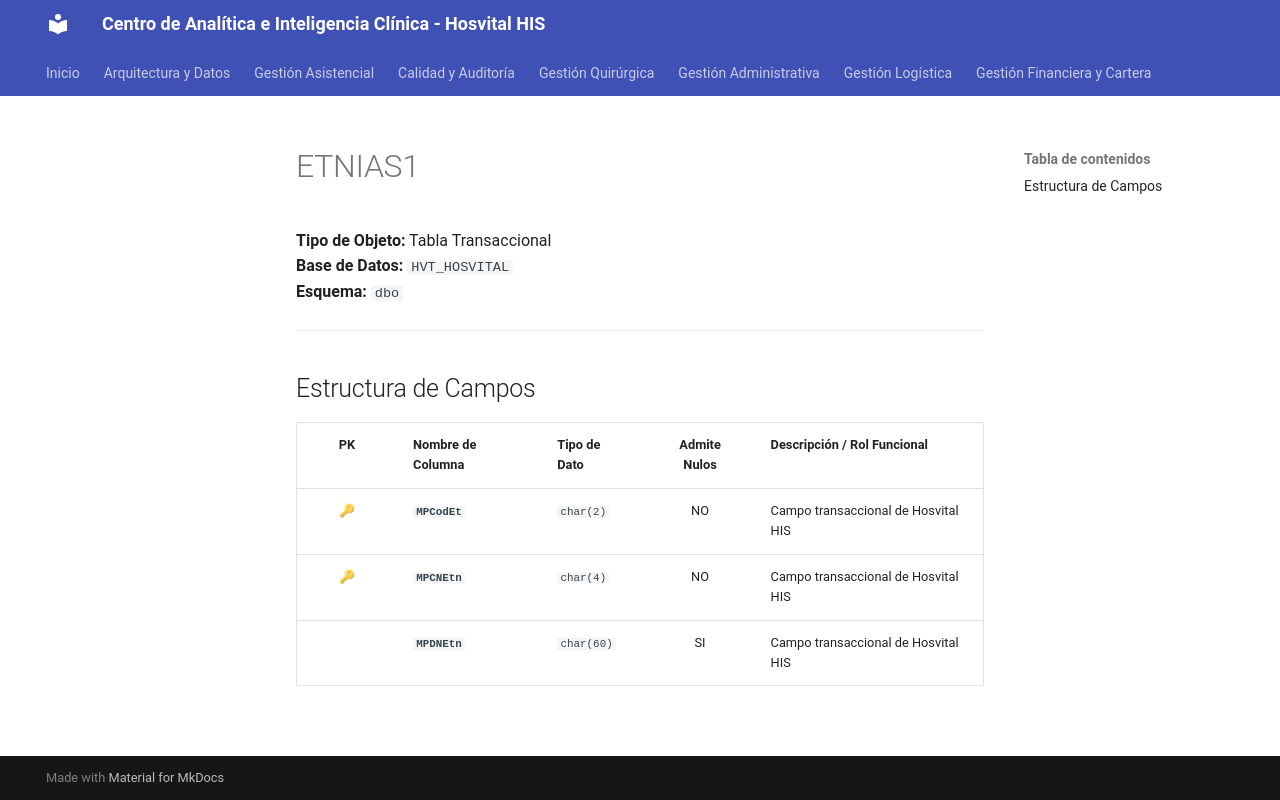

repository: SoporteSaludtech/superset-docs · page: diccionario-general/ETNIAS1/index.html · generator: mkdocs

# ETNIAS1

**Tipo de Objeto:** Tabla Transaccional  
**Base de Datos:** `HVT_HOSVITAL`  
**Esquema:** `dbo`

---

## Estructura de Campos

| PK | Nombre de Columna | Tipo de Dato | Admite Nulos | Descripción / Rol Funcional |
| :-: | :--- | :--- | :-: | :--- |
| 🔑 | **`MPCodEt`** | `char(2)` | NO | Campo transaccional de Hosvital HIS |
| 🔑 | **`MPCNEtn`** | `char(4)` | NO | Campo transaccional de Hosvital HIS |
|  | **`MPDNEtn`** | `char(60)` | SI | Campo transaccional de Hosvital HIS |
